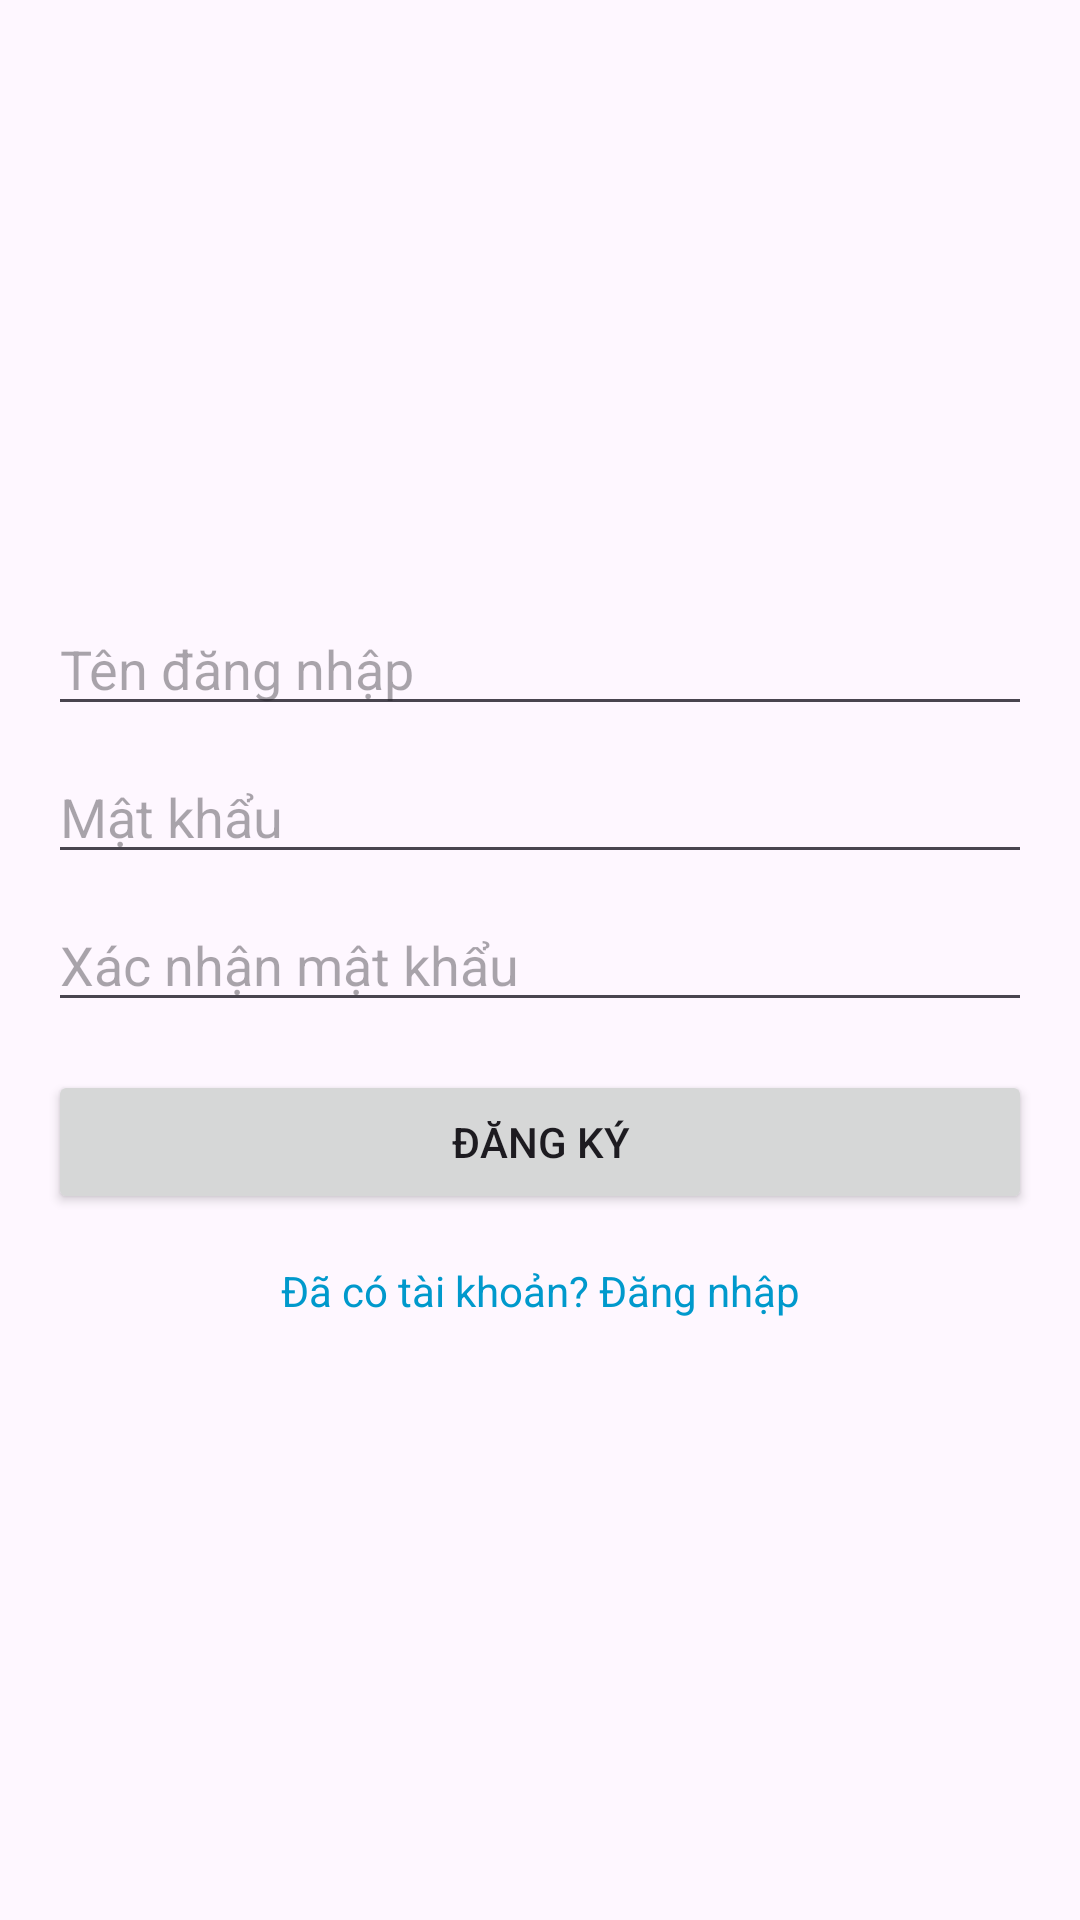

Layout XML and referenced resources for this Android screen:
<!-- AndroidManifest.xml: application theme Theme.BasicAuth -->
<!-- res/layout/activity_register.xml -->
<?xml version="1.0" encoding="utf-8"?>
<androidx.constraintlayout.widget.ConstraintLayout xmlns:android="http://schemas.android.com/apk/res/android"
    xmlns:app="http://schemas.android.com/apk/res-auto"    android:layout_width="match_parent"
    android:layout_height="match_parent"
    android:padding="16dp">

    <EditText
        android:id="@+id/etRegisterUsername"
        android:layout_width="0dp"
        android:layout_height="wrap_content"
        android:hint="Tên đăng nhập"
        app:layout_constraintTop_toTopOf="parent"
        app:layout_constraintStart_toStartOf="parent"
        app:layout_constraintEnd_toEndOf="parent"
        app:layout_constraintBottom_toTopOf="@+id/etRegisterPassword"
        app:layout_constraintVertical_chainStyle="packed"
        android:layout_marginBottom="8dp"/>

    <EditText
        android:id="@+id/etRegisterPassword"
        android:layout_width="0dp"
        android:layout_height="wrap_content"
        android:hint="Mật khẩu"
        android:inputType="textPassword"
        app:layout_constraintTop_toBottomOf="@+id/etRegisterUsername"
        app:layout_constraintStart_toStartOf="parent"
        app:layout_constraintEnd_toEndOf="parent"
        app:layout_constraintBottom_toTopOf="@+id/etRegisterConfirmPassword"
        android:layout_marginBottom="8dp"/>

    <EditText
        android:id="@+id/etRegisterConfirmPassword"
        android:layout_width="0dp"
        android:layout_height="wrap_content"
        android:hint="Xác nhận mật khẩu"
        android:inputType="textPassword"
        app:layout_constraintTop_toBottomOf="@+id/etRegisterPassword"
        app:layout_constraintStart_toStartOf="parent"
        app:layout_constraintEnd_toEndOf="parent"
        app:layout_constraintBottom_toTopOf="@+id/btnRegister"
        android:layout_marginBottom="16dp"/>

    <Button
        android:id="@+id/btnRegister"
        android:layout_width="0dp"
        android:layout_height="wrap_content"
        android:text="Đăng ký"
        app:layout_constraintTop_toBottomOf="@+id/etRegisterConfirmPassword"
        app:layout_constraintStart_toStartOf="parent"
        app:layout_constraintEnd_toEndOf="parent"
        app:layout_constraintBottom_toTopOf="@+id/tvGoToLogin"/>

    <TextView
        android:id="@+id/tvGoToLogin"
        android:layout_width="wrap_content"
        android:layout_height="wrap_content"
        android:text="Đã có tài khoản? Đăng nhập"
        android:textColor="@android:color/holo_blue_dark"
        android:layout_marginTop="16dp"
        app:layout_constraintTop_toBottomOf="@+id/btnRegister"
        app:layout_constraintStart_toStartOf="parent"
        app:layout_constraintEnd_toEndOf="parent"
        app:layout_constraintBottom_toBottomOf="parent"/>

</androidx.constraintlayout.widget.ConstraintLayout>
<!-- resources referenced by this layout -->
<resources>
  <style name="Theme.BasicAuth" parent="Theme.MaterialComponents.DayNight.DarkActionBar">
          
          <item name="colorPrimary">@color/purple_500</item>
          <item name="colorPrimaryVariant">@color/purple_700</item>
          <item name="colorOnPrimary">@color/white</item>
          
          <item name="colorSecondary">@color/teal_200</item>
          <item name="colorSecondaryVariant">@color/teal_700</item>
          <item name="colorOnSecondary">@color/black</item>
          
          <item name="android:statusBarColor">?attr/colorPrimaryVariant</item>
          
      </style>
  <!-- not gathered from this repository: default colours our renderer supplied (Android Studio template values) -->
  <color name="purple_500">#FF6200EE</color>
  <color name="purple_700">#FF3700B3</color>
  <color name="teal_200">#FF03DAC5</color>
  <color name="teal_700">#FF018786</color>
  <color name="black">#FF000000</color>
  <color name="white">#FFFFFFFF</color>
</resources>
